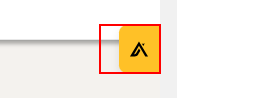
Workflow: apollo_logic

Step 1: click on the frame 'linkedin-sidebar-iframe' in window '*LinkedIn' (chrome.exe)
